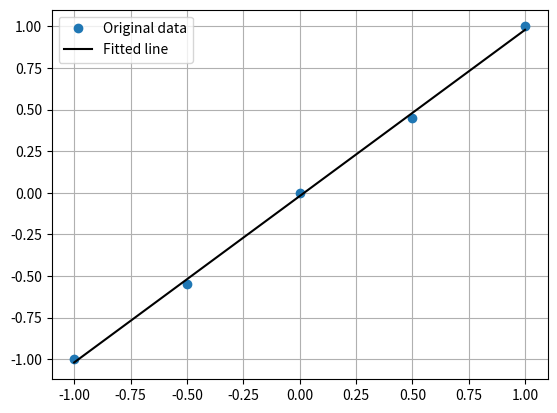

Source code (Python):
# -*- coding: utf-8 -*-
"""
Created on Sun Jan 31 21:38:17 2021

[redacted]
"""

import numpy
import matplotlib.pyplot as plt

xs = numpy.array([-1.0, -0.5, 0., 0.5, 1.])
ys = numpy.array([-1.0, -0.55, 0., 0.45, 1.])

A =  numpy.vstack([xs, numpy.ones(len(xs))]).T
a1, a0 = numpy.linalg.lstsq(A, ys, rcond=None)[0]
plt.grid(True)
plt.plot(xs, ys, 'o', label='Original data')
plt.plot(xs, a1*xs + a0, 'k', label='Fitted line')
plt.legend()
plt.show()